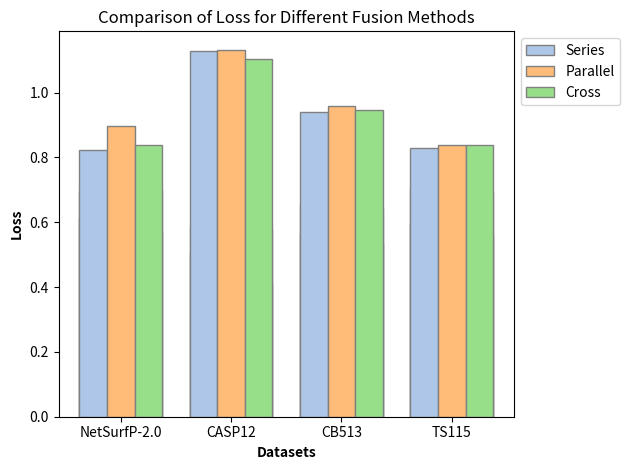

Source code (Python):
import matplotlib.pyplot as plt
import numpy as np

def plot_comparison(data, ylabel, title, save_name):
    datasets = list(data.keys())
    fusion_methods = ['series', 'parallel', 'cross']

    # Extract scores for each fusion method
    series_scores = [data[dataset]['series'] for dataset in datasets]
    parallel_scores = [data[dataset]['parallel'] for dataset in datasets]
    cross_scores = [data[dataset]['cross'] for dataset in datasets]

    bar_width = 0.25
    positions_series = np.arange(len(datasets))
    positions_parallel = [x + bar_width for x in positions_series]
    positions_cross = [x + bar_width for x in positions_parallel]

    # Subtle colors for research paper
    colors = ['#AEC7E8', '#FFBB78', '#98DF8A']

    # Check if the label is already in the legend
    if 'Series' not in plt.gca().get_legend_handles_labels()[1]:
        plt.bar(positions_series, series_scores, color=colors[0], width=bar_width, edgecolor='grey', label='Series')
    else:
        plt.bar(positions_series, series_scores, color=colors[0], width=bar_width, edgecolor='grey')

    if 'Parallel' not in plt.gca().get_legend_handles_labels()[1]:
        plt.bar(positions_parallel, parallel_scores, color=colors[1], width=bar_width, edgecolor='grey', label='Parallel')
    else:
        plt.bar(positions_parallel, parallel_scores, color=colors[1], width=bar_width, edgecolor='grey')

    if 'Cross' not in plt.gca().get_legend_handles_labels()[1]:
        plt.bar(positions_cross, cross_scores, color=colors[2], width=bar_width, edgecolor='grey', label='Cross')
    else:
        plt.bar(positions_cross, cross_scores, color=colors[2], width=bar_width, edgecolor='grey')

    plt.xlabel('Datasets', fontweight='bold')
    plt.ylabel(ylabel, fontweight='bold')
    plt.xticks([r + bar_width for r in range(len(datasets))], datasets)
    plt.legend(loc='upper left', bbox_to_anchor=(1,1))  # Adjust legend position to avoid overlap
    plt.title(title)
    plt.tight_layout()
    plt.savefig(save_name)
    plt.show()

# NetSurfP-2.0, CB513, CASP12, TS115

f1_scores = {
    'NetSurfP-2.0': {'series': 0.6140, 'parallel': 0.6257, 'cross': 0.57112},
    'CASP12': {'series': 0.5048, 'parallel': 0.5004, 'cross': 0.4118},
    'CB513': {'series': 0.5675, 'parallel': 0.569, 'cross': 0.5370},
    'TS115': {'series': 0.5979, 'parallel': 0.5964, 'cross': 0.5606},
}
accuracy = {
    'NetSurfP-2.0': {'series': 0.6962, 'parallel': 0.7023, 'cross': 0.6992},
    'CASP12': {'series': 0.5844, 'parallel': 0.5861, 'cross': 0.5804},
    'CB513': {'series':  0.6568, 'parallel': 0.6567 , 'cross': 0.6452},
    'TS115': {'series': 0.7063, 'parallel': 0.7033, 'cross': 0.6936},
}
loss = {
    'NetSurfP-2.0': {'series': 0.8224, 'parallel': 0.8964, 'cross': 0.8385},
    'CASP12': {'series': 1.1280, 'parallel': 1.1323, 'cross': 1.1046},
    'CB513': {'series': 0.9413, 'parallel': 0.9577, 'cross': 0.9471},
    'TS115': {'series': 0.8283, 'parallel': 0.839, 'cross': 0.8372},
}

# Plotting
plot_comparison(f1_scores, 'F1 Score', 'Comparison of F1 Scores for Different Fusion Methods', 'f1_scores.png')
plot_comparison(accuracy, 'Accuracy', 'Comparison of Accuracy Scores for Different Fusion Methods', 'Accuracy.png')
plot_comparison(loss, 'Loss', 'Comparison of Loss for Different Fusion Methods', 'Loss.png')
